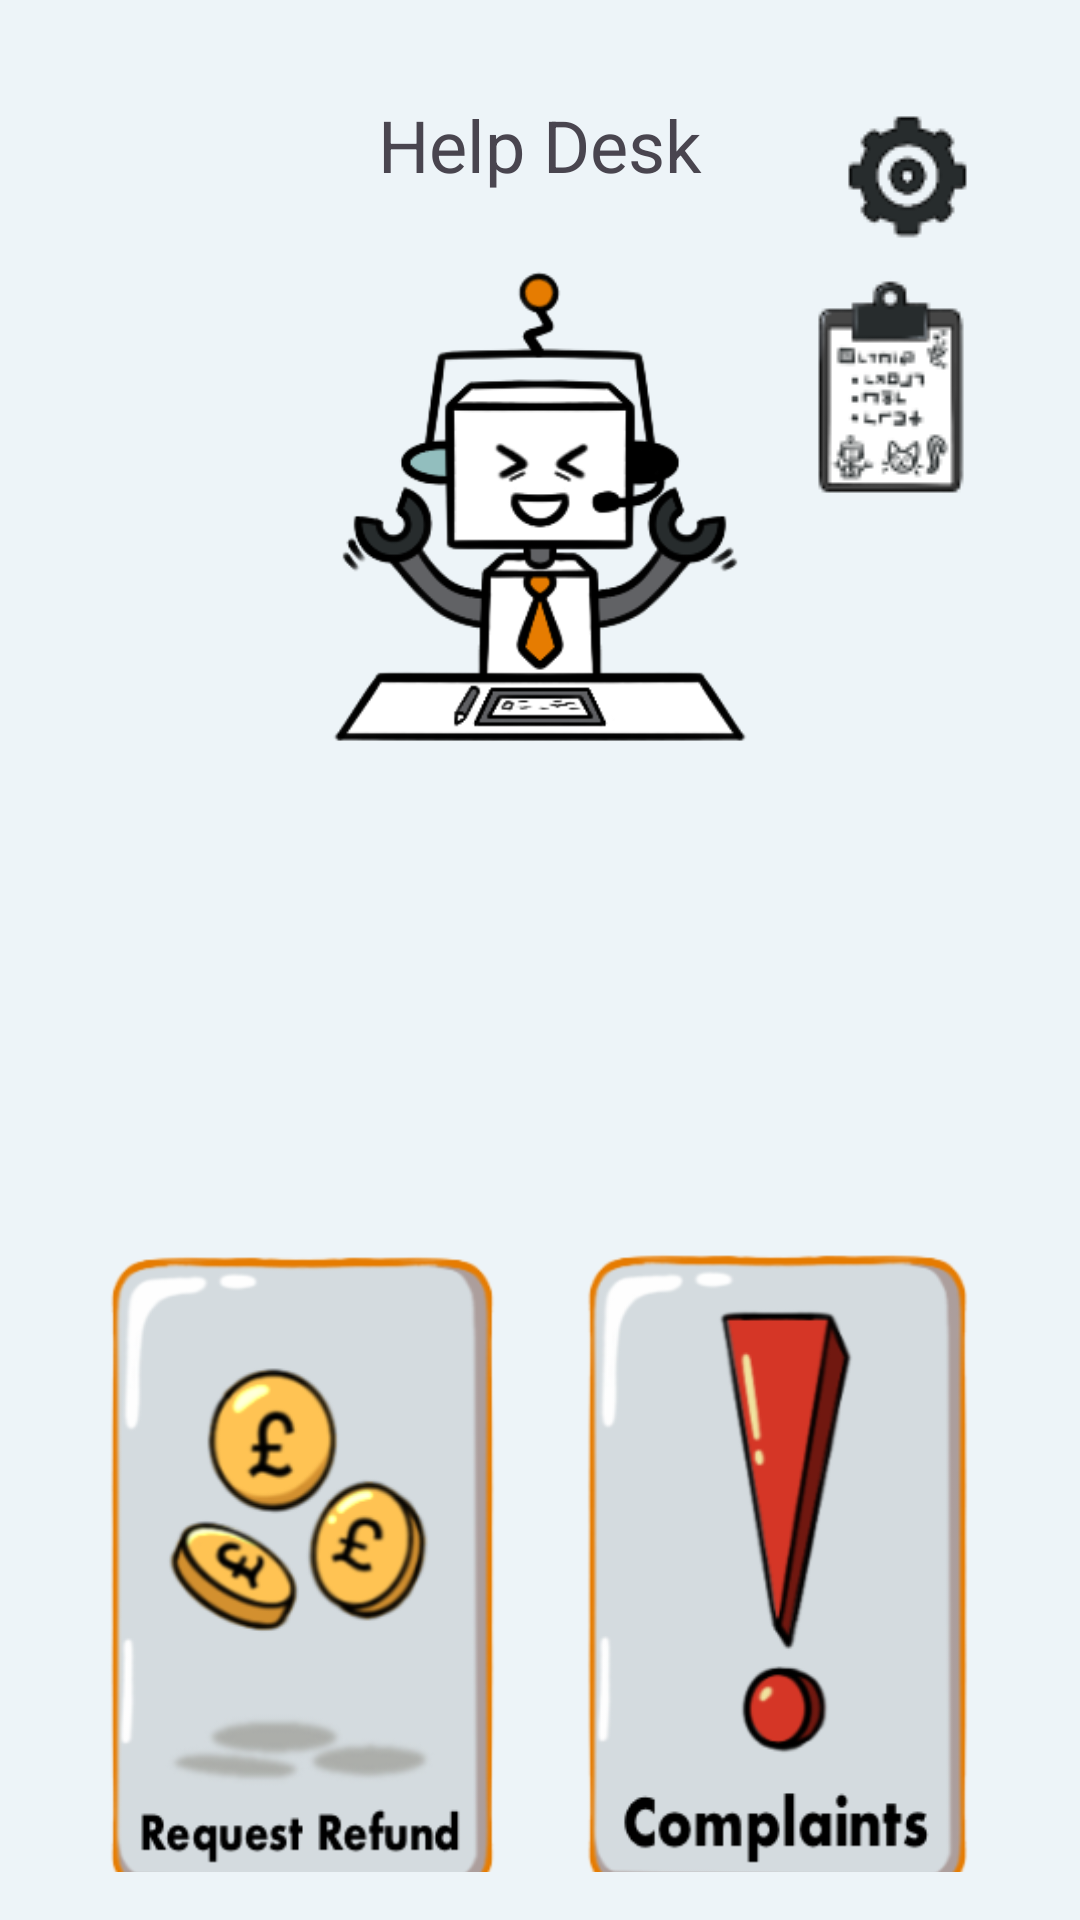

This screen was rendered from an Android layout file. Write that file and the resources it references.
<!-- AndroidManifest.xml: application theme Theme.Aiapplication -->
<!-- res/layout/main_menu_sunny.xml -->
<androidx.constraintlayout.widget.ConstraintLayout xmlns:android="http://schemas.android.com/apk/res/android"
    xmlns:tools="http://schemas.android.com/tools"
    android:layout_width="match_parent"
    android:layout_height="match_parent"
    xmlns:app="http://schemas.android.com/apk/res-auto"
    android:padding="16dp"
    android:background="@color/greybase"
    android:id="@+id/main">

    
    <TextView
        android:id="@+id/title"
        android:layout_width="0dp"
        android:layout_height="wrap_content"
        android:gravity="center"
        android:text="@string/mainMenuTitle"
        android:textSize="24sp"
        app:layout_constraintTop_toTopOf="parent"
        app:layout_constraintStart_toStartOf="parent"
        app:layout_constraintEnd_toEndOf="parent"
        android:layout_marginTop="16dp" />

    
    <ImageView
        android:id="@+id/greetingsRobot"
        android:layout_width="0dp"
        android:layout_height="0dp"
        android:src="@drawable/greetingsbotsunny"
        android:adjustViewBounds="true"
        app:layout_constraintTop_toBottomOf="@id/title"
        app:layout_constraintStart_toStartOf="parent"
        app:layout_constraintEnd_toEndOf="parent"
        app:layout_constraintWidth_percent="0.6"
        app:layout_constraintHeight_percent="0.3"
        android:layout_marginTop="16dp" />

    

    

    

    <ImageButton
        android:id="@+id/takeToRequest"
        android:layout_width="0dp"
        android:layout_height="wrap_content"
        android:layout_marginTop="92dp"
        android:background="?android:attr/selectableItemBackground"
        android:contentDescription="@string/takeToRequest"
        android:scaleType="fitCenter"
        android:src="@drawable/refundbuttonsunny"
        app:layout_constraintEnd_toStartOf="@id/takeToComplaints"
        app:layout_constraintStart_toStartOf="parent"
        app:layout_constraintTop_toBottomOf="@id/greetingsRobot"
        app:layout_constraintWidth_percent="0.45" />

    

    <ImageButton
        android:id="@+id/takeToComplaints"
        android:layout_width="0dp"
        android:layout_height="wrap_content"
        android:layout_marginTop="92dp"
        android:background="?android:attr/selectableItemBackground"
        android:contentDescription="@string/takeToComplaints"
        android:scaleType="fitCenter"
        android:src="@drawable/complaintssunny"
        app:layout_constraintEnd_toEndOf="parent"
        app:layout_constraintStart_toEndOf="@id/takeToRequest"
        app:layout_constraintTop_toBottomOf="@id/greetingsRobot"
        app:layout_constraintWidth_percent="0.45" />


    

    <ImageButton
        android:id="@+id/takeToSettings"
        android:layout_width="0dp"
        android:layout_height="wrap_content"
        android:layout_marginTop="4dp"
        android:layout_marginEnd="16dp"
        android:background="?android:attr/selectableItemBackground"
        android:contentDescription="@string/takeToSettings"
        android:src="@drawable/settings"
        app:layout_constraintEnd_toEndOf="parent"
        app:layout_constraintWidth_percent="0.15"
        app:layout_constraintTop_toTopOf="@id/title" />

    <ImageButton
        android:id="@+id/takeToDetails"
        android:layout_width="0dp"
        android:layout_height="wrap_content"
        android:layout_marginTop="8dp"
        android:background="?android:attr/selectableItemBackground"
        android:contentDescription="@string/takeToDetails"
        android:src="@drawable/details"
        app:layout_constraintEnd_toEndOf="@id/takeToSettings"
        app:layout_constraintTop_toBottomOf="@id/takeToSettings" />

</androidx.constraintlayout.widget.ConstraintLayout>
<!-- resources referenced by this layout -->
<resources>
  <color name="greybase">#EDF4F8</color>
  <!-- drawable complaintssunny: png bitmap (drawable, 29988 bytes) -->
  <!-- drawable details: png bitmap (drawable, 4908 bytes) -->
  <!-- drawable greetingsbotsunny: png bitmap (drawable, 27749 bytes) -->
  <!-- drawable refundbuttonsunny: png bitmap (drawable, 42358 bytes) -->
  <!-- drawable settings: png bitmap (drawable, 2539 bytes) -->
  <string name="mainMenuTitle">Help Desk</string>"
  <string name="takeToComplaints"> Click to go to Complaint Requests</string>
  <string name="takeToDetails"> Click to go to a page that saves your user details</string>"
  <string name="takeToRequest">Click to go to Refund Requests</string>
  <string name="takeToSettings"> Click to go to Settings</string>
  <style name="Theme.Aiapplication" parent="Base.Theme.Aiapplication" />
  <style name="Base.Theme.Aiapplication" parent="Theme.Material3.DayNight.NoActionBar">
          
          
      </style>
</resources>
